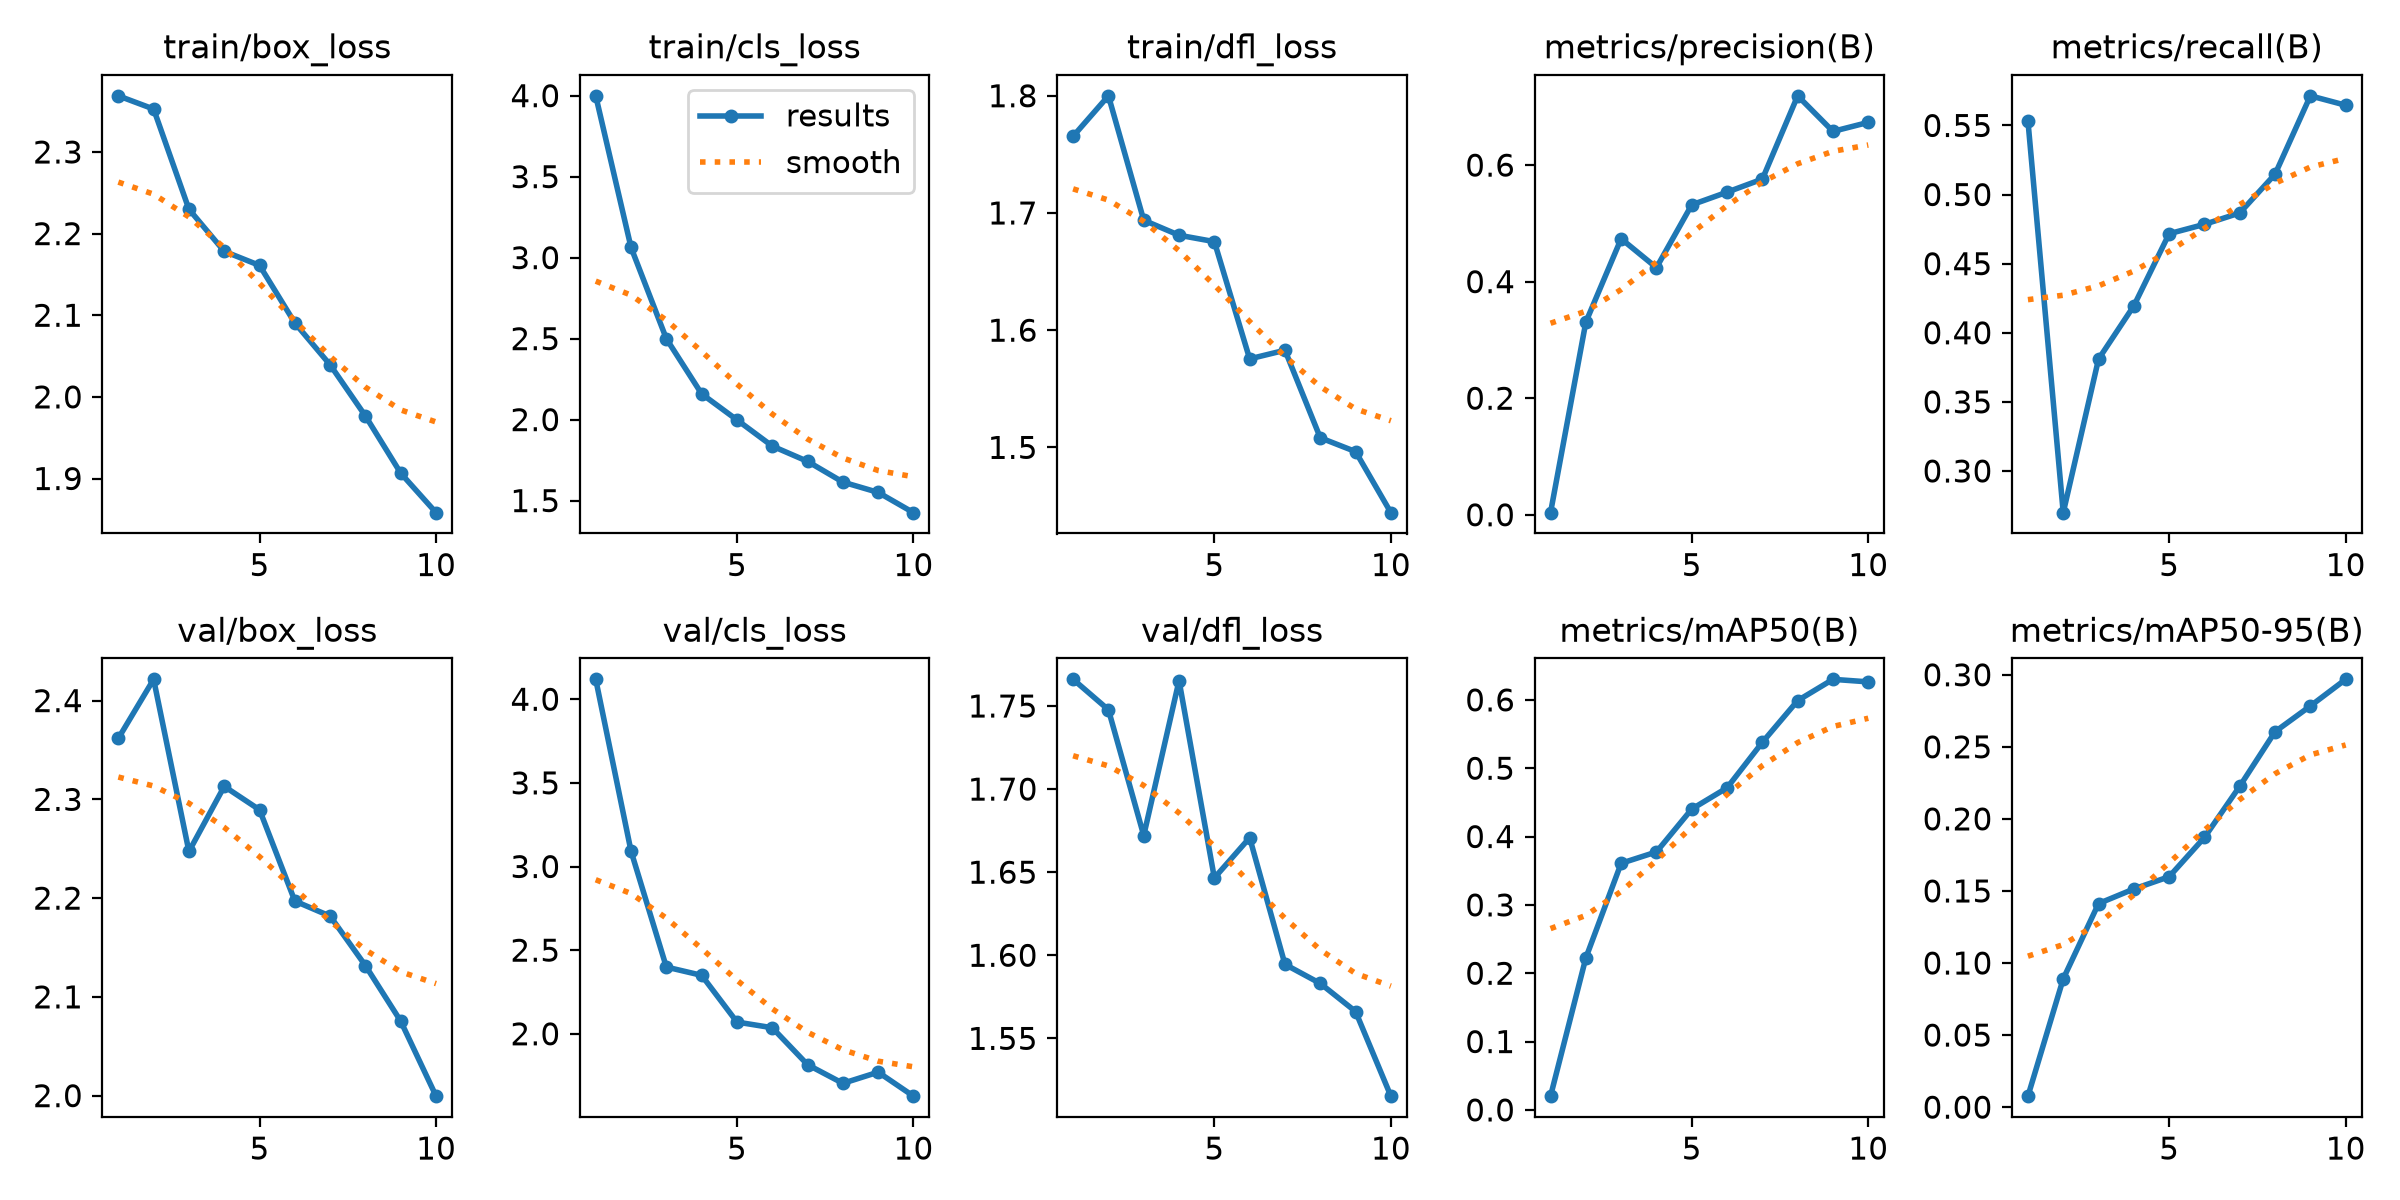

Data behind this chart, as committed beside it:
epoch, time, train/box_loss, train/cls_loss, train/dfl_loss, metrics/precision(B), metrics/recall(B), metrics/mAP50(B), metrics/mAP50-95(B), val/box_loss, val/cls_loss, val/dfl_loss, lr/pg0, lr/pg1, lr/pg2
1, 254.2, 2.369, 3.999, 1.765, 0.0036, 0.5533, 0.02012, 0.00761, 2.362, 4.119, 1.766, 0.0006554, 0.0006554, 0.0006554
2, 507.9, 2.353, 3.063, 1.8, 0.3305, 0.2698, 0.2224, 0.08902, 2.422, 3.092, 1.748, 0.001191, 0.001191, 0.001191
3, 750.9, 2.23, 2.5, 1.694, 0.4736, 0.381, 0.3609, 0.1412, 2.247, 2.399, 1.672, 0.001595, 0.001595, 0.001595
4, 998.6, 2.178, 2.159, 1.681, 0.424, 0.4195, 0.3775, 0.1514, 2.313, 2.349, 1.765, 0.001406, 0.001406, 0.001406
5, 1247, 2.161, 1.998, 1.676, 0.5319, 0.4717, 0.4402, 0.1599, 2.289, 2.07, 1.647, 0.001208, 0.001208, 0.001208
6, 1637, 2.091, 1.837, 1.576, 0.5535, 0.4785, 0.4713, 0.1871, 2.197, 2.036, 1.671, 0.00101, 0.00101, 0.00101
7, 462.6, 2.039, 1.742, 1.583, 0.576, 0.4867, 0.5379, 0.2227, 2.182, 1.815, 1.595, 0.000812, 0.000812, 0.000812
8, 718.9, 1.977, 1.614, 1.508, 0.7188, 0.5147, 0.5989, 0.2605, 2.132, 1.704, 1.583, 0.000614, 0.000614, 0.000614
9, 960.7, 1.906, 1.551, 1.496, 0.6578, 0.5714, 0.6301, 0.2783, 2.075, 1.771, 1.566, 0.000416, 0.000416, 0.000416
10, 1206, 1.858, 1.426, 1.444, 0.6733, 0.5646, 0.6263, 0.2968, 1.999, 1.627, 1.515, 0.000218, 0.000218, 0.000218
